Image classification data set "Mango-Dataset" (muhammadimran-ui/Mango-Dataset on GitHub). Class labels (4): damage, good mango, over ripe mango, under ripe mango.

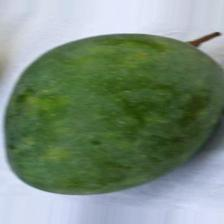
Label: under ripe mango

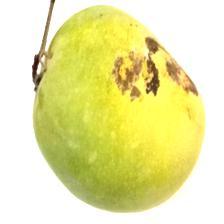
Label: damage

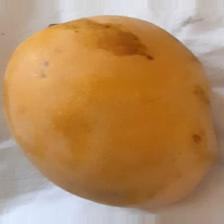
Label: over ripe mango

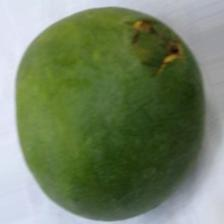
Label: damage

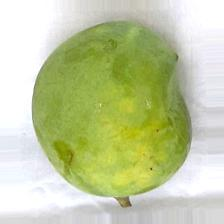
Label: good mango

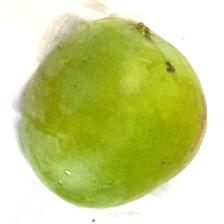
Label: good mango
